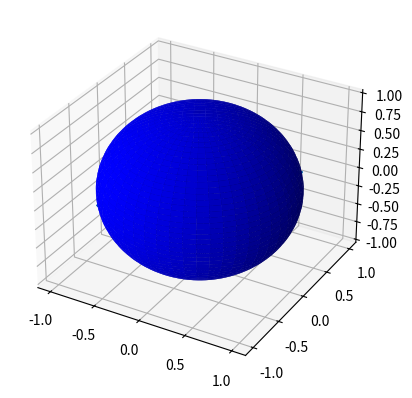

Here is the Python script that generated this plot:
from __future__ import division
import numpy as np
import matplotlib.pyplot as plt
from mpl_toolkits.mplot3d import Axes3D
from scipy.integrate import odeint

#FROM MATPLOTLIB WEBSITE
################################
fig = plt.figure()
ax = fig.add_subplot(111, projection='3d')
# Make data
u = np.linspace(0, 2 * np.pi, 100)
v = np.linspace(0, np.pi, 100)
x = np.outer(np.cos(u), np.sin(v))
y = np.outer(np.sin(u), np.sin(v))
z = np.outer(np.ones(np.size(u)), np.cos(v))

# Plot the surface
ax.plot_surface(x, y, z, color='b')
################################

def geo(y, s):
	theta = y[0]
	phi = y[1]
	dtheta = y[2]
	dphi = y[3]

	dyds = np.zeros_like(y)
	dyds[0] = dtheta
	dyds[1] = dphi
	dyds[2] = np.sin(theta)*np.cos(theta)*dphi**2
	dyds[3] = -2 *(np.tan(theta)**-1)*dphi*dtheta
	return dyds

x = np.linspace(0,4*np.pi,10000)

y = odeint(geo, [np.pi/3,0,.4,1], x)

theta = y[:,0]
phi = y[:,1]

ax.plot(
	np.cos(phi)*np.sin(theta),
	np.sin(phi)*np.sin(theta),
	np.cos(theta)
	)
plt.show()